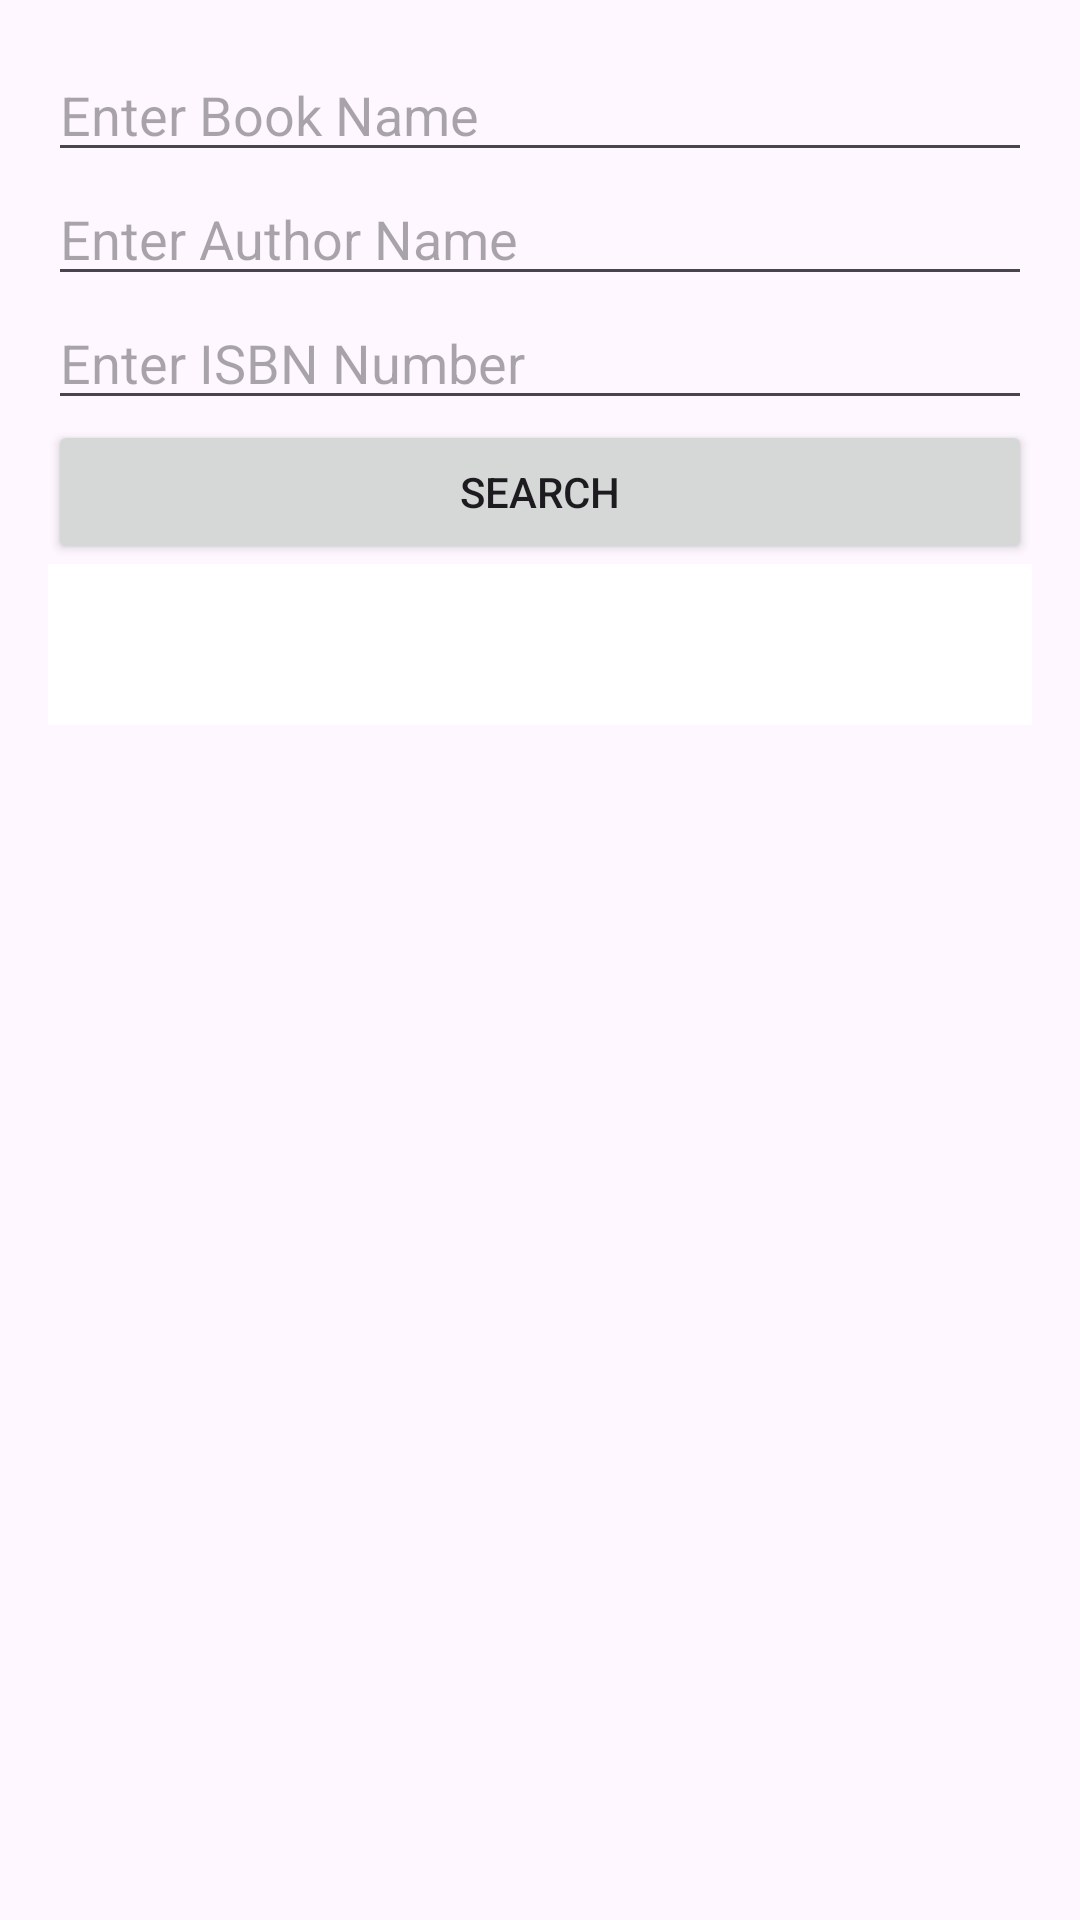

The Android layout XML behind this screen, and the referenced resources:
<!-- AndroidManifest.xml: application theme Theme.BookShow -->
<!-- res/layout/activity_main.xml -->
<LinearLayout xmlns:android="http://schemas.android.com/apk/res/android"
    xmlns:app="http://schemas.android.com/apk/res-auto"
    xmlns:tools="http://schemas.android.com/tools"
    android:layout_width="match_parent"
    android:layout_height="match_parent"
    android:orientation="vertical"
    android:padding="16dp"
    tools:context=".MainActivity">

    <EditText
        android:id="@+id/bookNameEditText"
        android:layout_width="match_parent"
        android:layout_height="wrap_content"
        android:hint="Enter Book Name" />

    <EditText
        android:id="@+id/authorNameEditText"
        android:layout_width="match_parent"
        android:layout_height="wrap_content"
        android:hint="Enter Author Name" />

    <EditText
        android:id="@+id/isbnEditText"
        android:layout_width="match_parent"
        android:layout_height="wrap_content"
        android:hint="Enter ISBN Number" />

    <Button
        android:id="@+id/searchButton"
        android:layout_width="match_parent"
        android:layout_height="wrap_content"
        android:text="Search" />

    
    <ScrollView
        android:layout_width="match_parent"
        android:layout_height="0dp"
        android:layout_weight="1">

        <TextView
            android:id="@+id/resultTextView"
            android:layout_width="match_parent"
            android:layout_height="wrap_content"
            android:textSize="16sp"
            android:paddingTop="16dp"
            android:paddingBottom="16dp"
            android:paddingLeft="8dp"
            android:paddingRight="8dp"
            android:background="@android:color/background_light"
            android:scrollbars="vertical"
            android:isScrollContainer="true"
            android:scrollbarStyle="outsideInset"
            android:scrollbarSize="6dp"
            android:fadeScrollbars="false" />
    </ScrollView>
</LinearLayout>
<!-- resources referenced by this layout -->
<resources>
  <style name="Theme.BookShow" parent="Base.Theme.BookShow" />
  <style name="Base.Theme.BookShow" parent="Theme.Material3.DayNight.NoActionBar">
          
          
      </style>
</resources>
